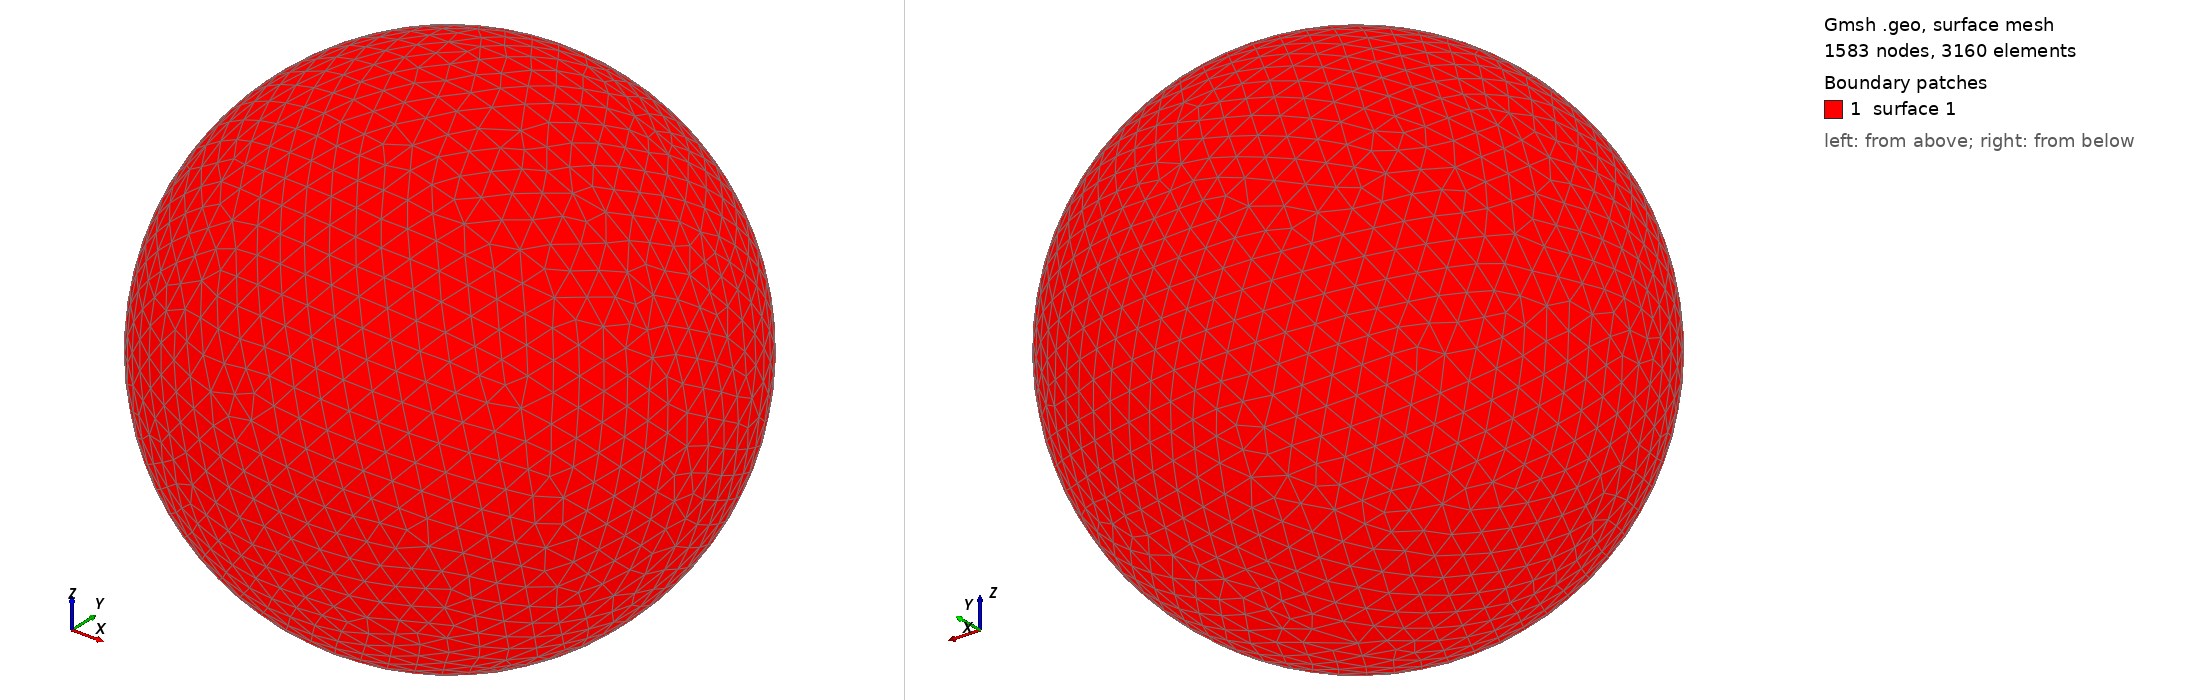

Gmsh geometry script, surface-meshed: 1583 nodes, 3160 surface elements. Boundary patches (legend numbers): 1 surface 1. Left view from above one corner, right view from below the opposite corner. The script declares no physical surfaces, so the legend lists its geometric surfaces. The drawing asked Gmsh for element sizes between 1% and 20% of the model's largest extent; the script's own settings can give other sizes.

=== shot1760.geo (drawn) ===
SetFactory("OpenCASCADE");
Point(1) = {0,0,0,0};
Sphere(1) = {0,0,0,0.07831000};
MeshSize{ PointsOf{ Surface{:}; } } = 0.007831000;
Mesh.ElementOrder=1;
Mesh.Format=39;
